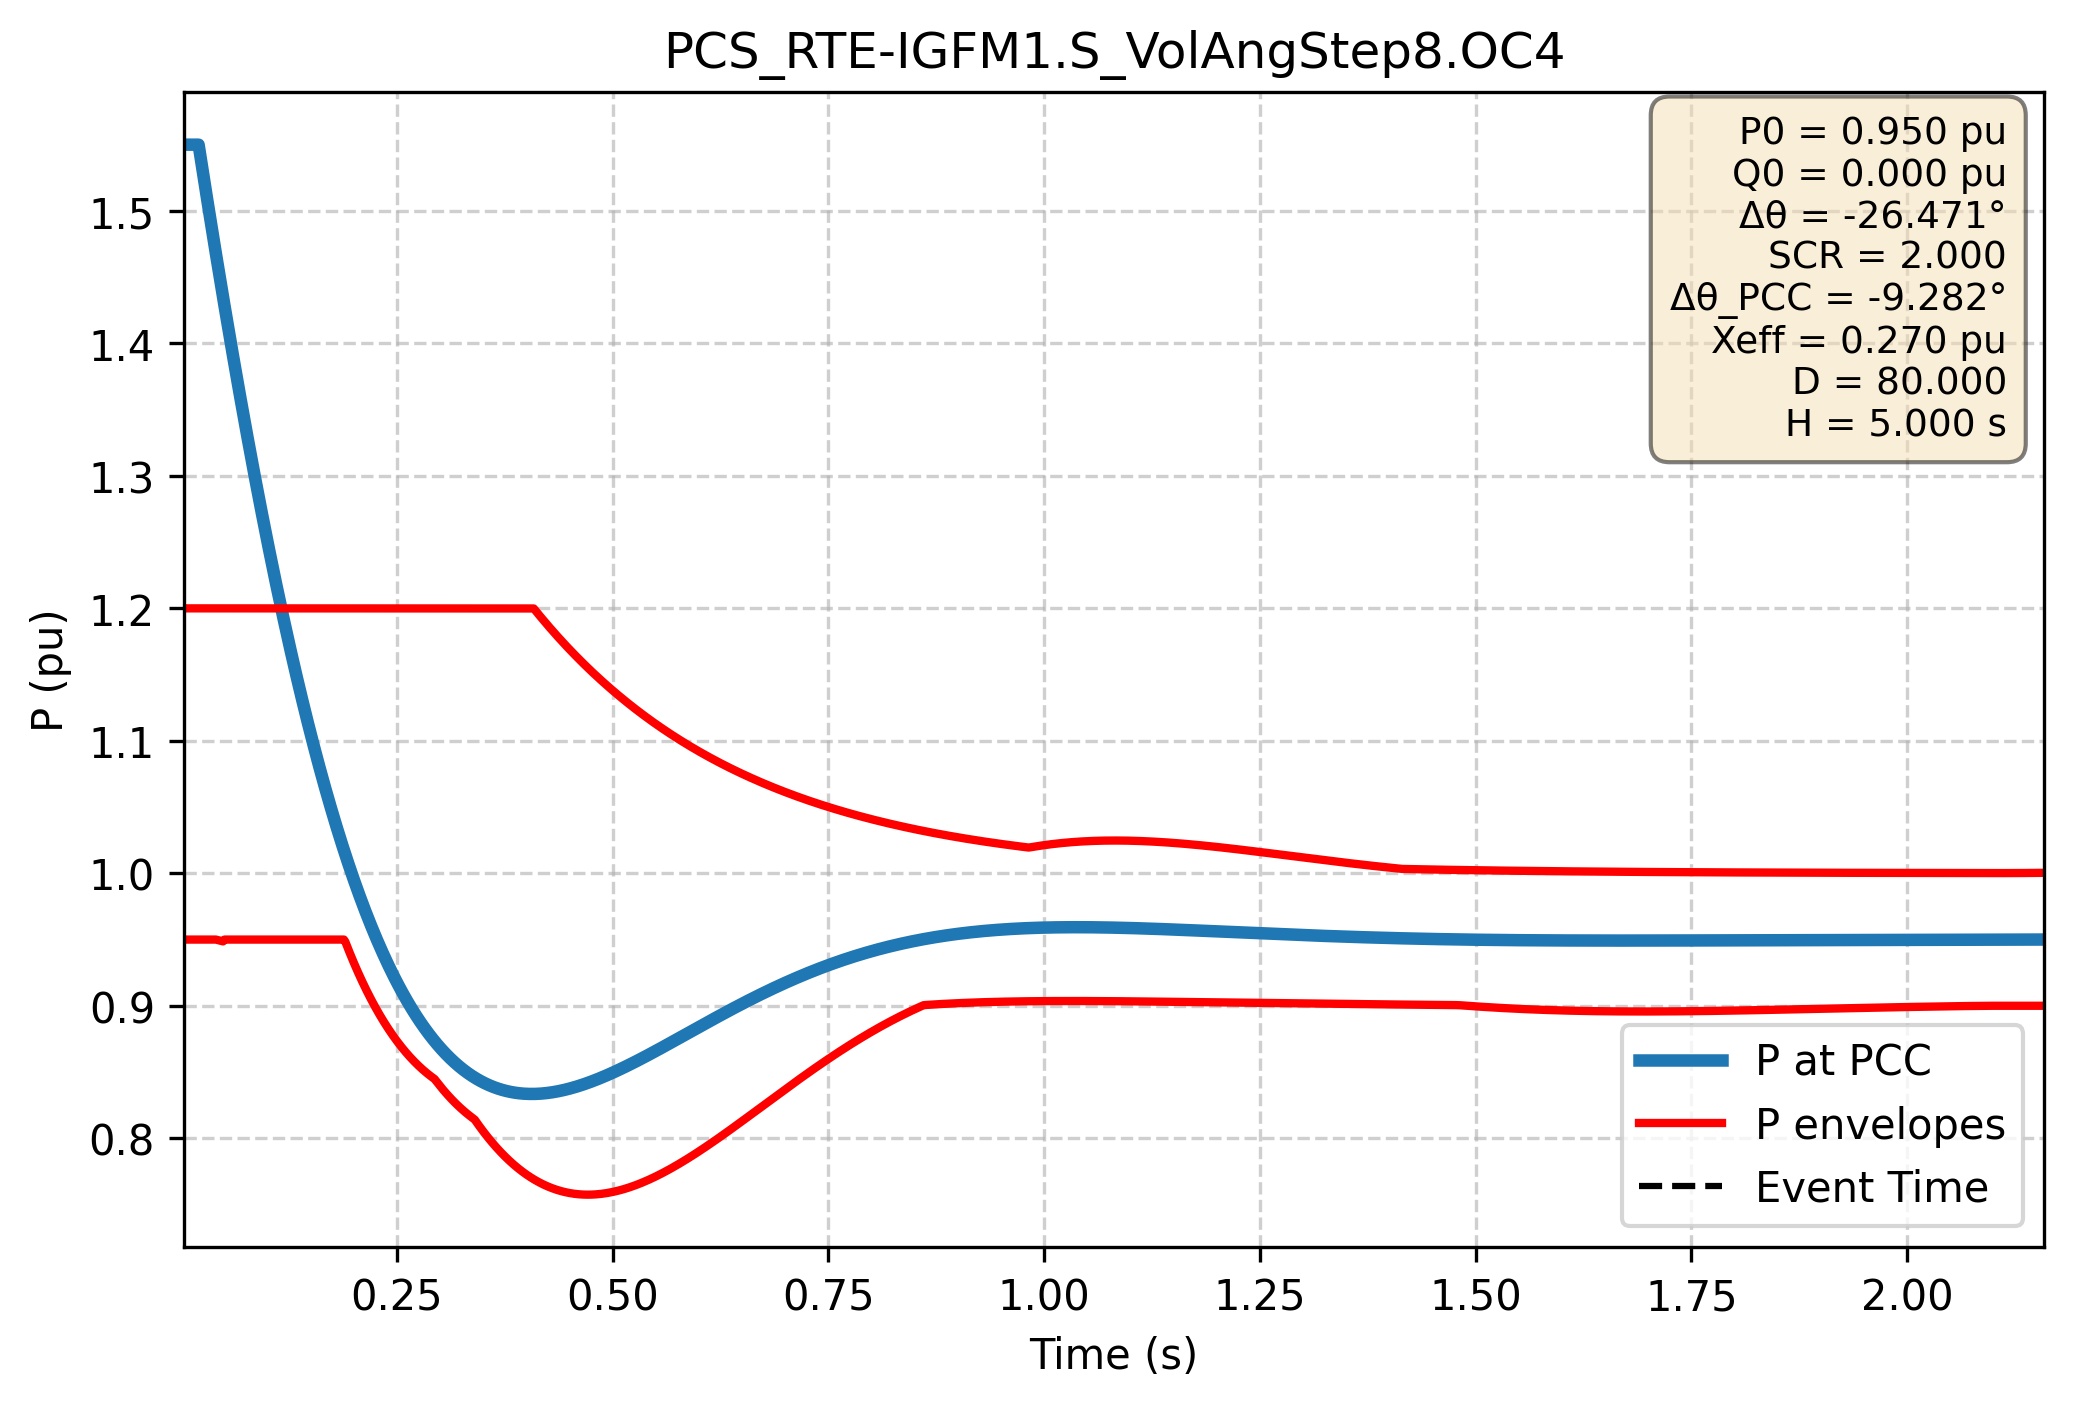

The table this chart was drawn from, first rows:
Time (s); P PCC (pu); P lower (pu); P upper (pu)
0.000e+00; 1.550e+00; 9.500e-01; 1.200e+00
1.667e-03; 1.550e+00; 9.500e-01; 1.200e+00
3.334e-03; 1.550e+00; 9.500e-01; 1.200e+00
5.002e-03; 1.550e+00; 9.500e-01; 1.200e+00
6.669e-03; 1.550e+00; 9.500e-01; 1.200e+00
8.336e-03; 1.550e+00; 9.500e-01; 1.200e+00
1.000e-02; 1.550e+00; 9.500e-01; 1.200e+00
1.167e-02; 1.550e+00; 9.500e-01; 1.200e+00
1.334e-02; 1.550e+00; 9.500e-01; 1.200e+00
1.501e-02; 1.550e+00; 9.500e-01; 1.200e+00
1.667e-02; 1.550e+00; 9.500e-01; 1.200e+00
1.834e-02; 1.550e+00; 9.500e-01; 1.200e+00
2.001e-02; 1.550e+00; 9.500e-01; 1.200e+00
2.167e-02; 1.543e+00; 9.500e-01; 1.200e+00
2.334e-02; 1.536e+00; 9.500e-01; 1.200e+00
2.501e-02; 1.529e+00; 9.500e-01; 1.200e+00
2.668e-02; 1.522e+00; 9.500e-01; 1.200e+00
2.834e-02; 1.515e+00; 9.500e-01; 1.200e+00
3.001e-02; 1.508e+00; 9.500e-01; 1.200e+00
3.168e-02; 1.502e+00; 9.500e-01; 1.200e+00
3.334e-02; 1.495e+00; 9.500e-01; 1.200e+00
3.501e-02; 1.488e+00; 9.500e-01; 1.200e+00
3.668e-02; 1.481e+00; 9.500e-01; 1.200e+00
3.835e-02; 1.475e+00; 9.500e-01; 1.200e+00
4.001e-02; 1.468e+00; 9.500e-01; 1.200e+00
4.168e-02; 1.461e+00; 9.497e-01; 1.200e+00
4.335e-02; 1.455e+00; 9.494e-01; 1.200e+00
4.502e-02; 1.448e+00; 9.492e-01; 1.200e+00
4.668e-02; 1.441e+00; 9.489e-01; 1.200e+00
4.835e-02; 1.435e+00; 9.486e-01; 1.200e+00
5.002e-02; 1.428e+00; 9.500e-01; 1.200e+00
5.168e-02; 1.422e+00; 9.500e-01; 1.200e+00
5.335e-02; 1.416e+00; 9.500e-01; 1.200e+00
5.502e-02; 1.409e+00; 9.500e-01; 1.200e+00
5.669e-02; 1.403e+00; 9.500e-01; 1.200e+00
5.835e-02; 1.396e+00; 9.500e-01; 1.200e+00
6.002e-02; 1.390e+00; 9.500e-01; 1.200e+00
6.169e-02; 1.384e+00; 9.500e-01; 1.200e+00
6.335e-02; 1.378e+00; 9.500e-01; 1.200e+00
6.502e-02; 1.371e+00; 9.500e-01; 1.200e+00
6.669e-02; 1.365e+00; 9.500e-01; 1.200e+00
6.836e-02; 1.359e+00; 9.500e-01; 1.200e+00
7.002e-02; 1.353e+00; 9.500e-01; 1.200e+00
7.169e-02; 1.347e+00; 9.500e-01; 1.200e+00
7.336e-02; 1.341e+00; 9.500e-01; 1.200e+00
7.503e-02; 1.335e+00; 9.500e-01; 1.200e+00
7.669e-02; 1.329e+00; 9.500e-01; 1.200e+00
7.836e-02; 1.323e+00; 9.500e-01; 1.200e+00
8.003e-02; 1.317e+00; 9.500e-01; 1.200e+00
8.169e-02; 1.311e+00; 9.500e-01; 1.200e+00
8.336e-02; 1.306e+00; 9.500e-01; 1.200e+00
8.503e-02; 1.300e+00; 9.500e-01; 1.200e+00
8.670e-02; 1.294e+00; 9.500e-01; 1.200e+00
8.836e-02; 1.288e+00; 9.500e-01; 1.200e+00
9.003e-02; 1.283e+00; 9.500e-01; 1.200e+00
9.170e-02; 1.277e+00; 9.500e-01; 1.200e+00
9.336e-02; 1.272e+00; 9.500e-01; 1.200e+00
9.503e-02; 1.266e+00; 9.500e-01; 1.200e+00
9.670e-02; 1.261e+00; 9.500e-01; 1.200e+00
9.837e-02; 1.255e+00; 9.500e-01; 1.200e+00
... 2,940 more rows
